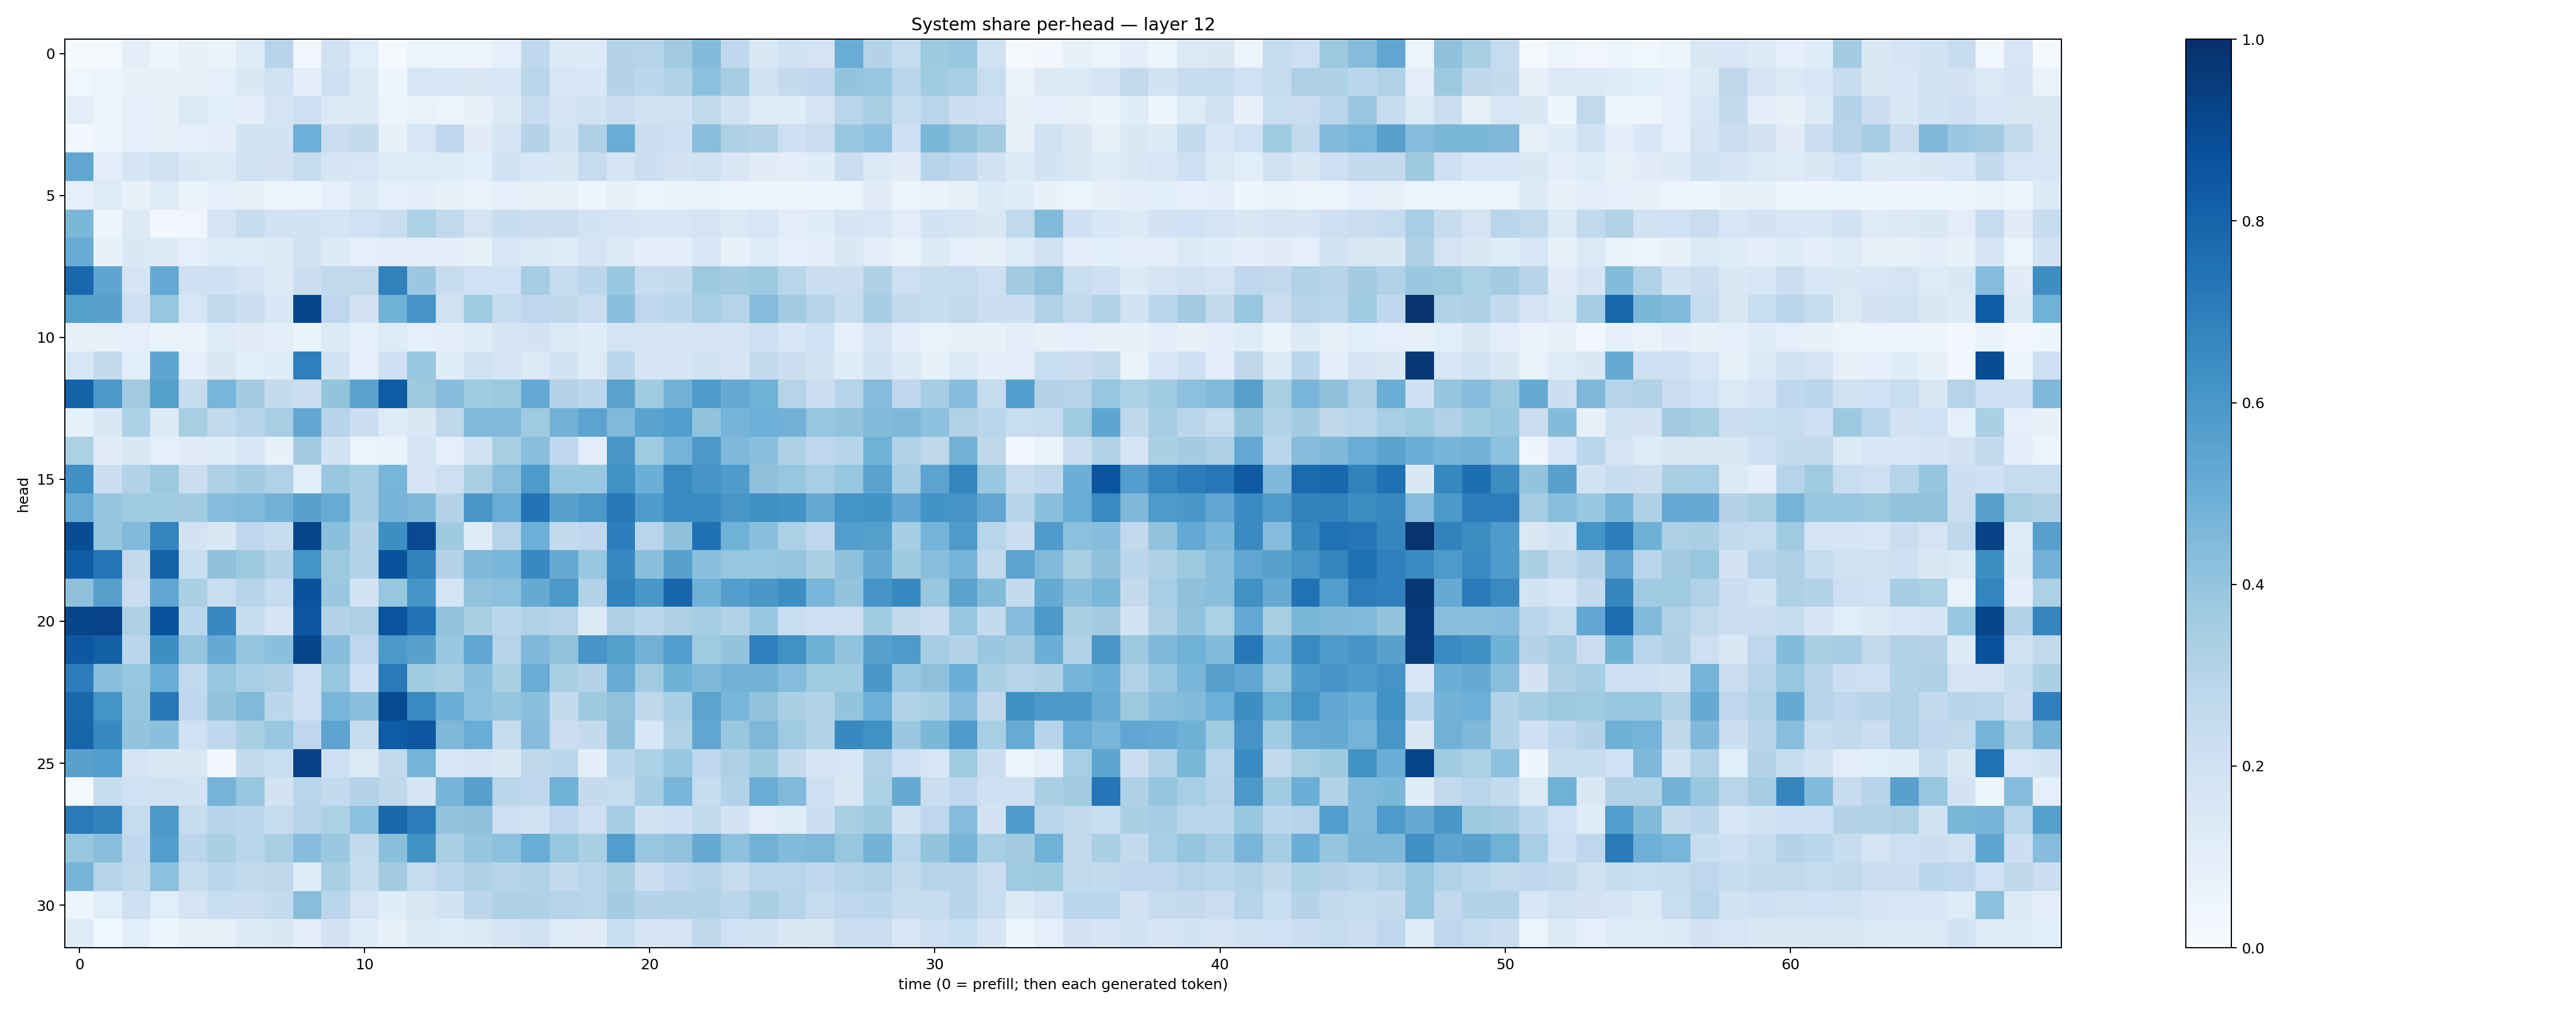

The table this chart was drawn from, first rows:
0.015454212, 0.019989593, 0.09882864, 0.045104492, 0.0742938, 0.063227564, 0.12143347, 0.29384255, 0.034655686, 0.1935038, 0.10566663, 0.009045872, 0.05659043, 0.055000994, 0.057532586, 0.091698736, 0.26749355, 0.13610111, 0.13458344, 0.3066371, 0.29843372, 0.36228347, 0.43999943, 0.2694305
0.03625, 0.05847, 0.07637, 0.07304, 0.07494, 0.09277, 0.145, 0.1986, 0.09794, 0.2045, 0.1252, 0.04624, 0.1637, 0.1528, 0.1506, 0.1535, 0.2914, 0.1635, 0.1548, 0.306, 0.2784, 0.3147, 0.4143, 0.3506
0.1033, 0.05571, 0.09067, 0.07472, 0.1372, 0.1089, 0.09866, 0.1756, 0.214, 0.1357, 0.133, 0.05412, 0.06748, 0.05934, 0.07669, 0.1268, 0.2486, 0.1741, 0.1923, 0.2294, 0.1898, 0.197, 0.2655, 0.1943
0.02612, 0.04828, 0.09129, 0.08536, 0.09364, 0.09521, 0.1876, 0.1846, 0.4924, 0.2296, 0.2555, 0.08086, 0.1615, 0.2689, 0.1107, 0.1766, 0.3068, 0.1853, 0.3228, 0.5041, 0.2221, 0.2057, 0.4274, 0.321
0.5336, 0.1049, 0.1704, 0.1978, 0.1477, 0.1317, 0.1968, 0.1813, 0.2402, 0.1688, 0.159, 0.1241, 0.123, 0.123, 0.1068, 0.1841, 0.156, 0.1452, 0.2444, 0.1645, 0.2181, 0.1823, 0.1962, 0.1507
0.08662, 0.1236, 0.0733, 0.1205, 0.06392, 0.08638, 0.08186, 0.0611, 0.06099, 0.08717, 0.139, 0.08721, 0.1002, 0.0848, 0.06997, 0.08731, 0.0799, 0.07234, 0.04277, 0.07973, 0.05702, 0.06569, 0.06466, 0.05816
0.4602, 0.0507, 0.1318, 0.02389, 0.032, 0.1733, 0.2391, 0.1947, 0.1853, 0.1745, 0.2029, 0.226, 0.3286, 0.2652, 0.1748, 0.2378, 0.2205, 0.2173, 0.1837, 0.1651, 0.1629, 0.1593, 0.1733, 0.1369
0.5082, 0.07533, 0.1407, 0.1328, 0.08768, 0.1243, 0.1234, 0.1258, 0.1862, 0.1274, 0.08782, 0.1021, 0.1022, 0.09749, 0.08209, 0.1565, 0.1372, 0.1241, 0.1742, 0.1251, 0.09565, 0.1003, 0.1529, 0.07654
0.7874, 0.5377, 0.1756, 0.5225, 0.2086, 0.2087, 0.1723, 0.1316, 0.2165, 0.263, 0.2638, 0.6858, 0.3821, 0.2395, 0.1997, 0.2005, 0.3531, 0.2492, 0.2794, 0.3836, 0.2465, 0.2539, 0.3716, 0.3588
0.5629, 0.5581, 0.2122, 0.3937, 0.1603, 0.265, 0.2149, 0.1546, 0.9108, 0.2763, 0.1814, 0.4881, 0.6112, 0.196, 0.3657, 0.2482, 0.2765, 0.2732, 0.2278, 0.421, 0.275, 0.2819, 0.3441, 0.2998
0.07822, 0.07821, 0.09011, 0.06482, 0.06264, 0.1229, 0.1103, 0.105, 0.06439, 0.1353, 0.09, 0.124, 0.08844, 0.1002, 0.1171, 0.1665, 0.1829, 0.1351, 0.1166, 0.1731, 0.1735, 0.1656, 0.1695, 0.1705
0.1602, 0.2575, 0.1064, 0.5383, 0.0899, 0.142, 0.1064, 0.1136, 0.6948, 0.1843, 0.08689, 0.2095, 0.39, 0.1155, 0.1969, 0.1644, 0.1358, 0.1874, 0.1218, 0.2795, 0.1712, 0.1718, 0.1879, 0.1661
0.8046, 0.5967, 0.3594, 0.5632, 0.2424, 0.4662, 0.3579, 0.257, 0.2212, 0.3993, 0.5529, 0.8308, 0.3768, 0.432, 0.3654, 0.3771, 0.5227, 0.3076, 0.2849, 0.5495, 0.365, 0.484, 0.5877, 0.5145
0.08479, 0.1448, 0.332, 0.1273, 0.3412, 0.2599, 0.2955, 0.3414, 0.5304, 0.296, 0.217, 0.1227, 0.1417, 0.271, 0.4463, 0.447, 0.3709, 0.4833, 0.5459, 0.4472, 0.5507, 0.5678, 0.4028, 0.4757
0.3293, 0.1128, 0.143, 0.08854, 0.1109, 0.1135, 0.1568, 0.07305, 0.3583, 0.1849, 0.05424, 0.06279, 0.1786, 0.09365, 0.1947, 0.3429, 0.4277, 0.2671, 0.1021, 0.6004, 0.3679, 0.4738, 0.5918, 0.4523
0.6324, 0.2233, 0.3099, 0.3764, 0.2188, 0.3244, 0.3584, 0.3182, 0.1083, 0.3877, 0.3542, 0.468, 0.1685, 0.2114, 0.3368, 0.4296, 0.5873, 0.3848, 0.3849, 0.6264, 0.4984, 0.6559, 0.6063, 0.5828
0.5091, 0.3951, 0.3692, 0.3635, 0.3571, 0.437, 0.4476, 0.4808, 0.5591, 0.5104, 0.349, 0.4692, 0.4524, 0.3068, 0.6043, 0.5046, 0.741, 0.5561, 0.5974, 0.7199, 0.5776, 0.6489, 0.6511, 0.6031
0.8881, 0.3977, 0.4422, 0.6745, 0.1835, 0.1434, 0.2736, 0.2351, 0.9139, 0.4221, 0.3066, 0.6372, 0.9015, 0.3711, 0.1169, 0.3015, 0.4943, 0.2576, 0.267, 0.6971, 0.2902, 0.4122, 0.7518, 0.4858
0.8273, 0.731, 0.2597, 0.811, 0.2331, 0.4123, 0.3783, 0.3138, 0.6155, 0.3781, 0.3146, 0.8663, 0.6796, 0.3083, 0.4499, 0.4632, 0.659, 0.5126, 0.39, 0.6604, 0.4216, 0.5621, 0.4231, 0.3925
0.4119, 0.5615, 0.2294, 0.5345, 0.3344, 0.232, 0.2966, 0.248, 0.8644, 0.3804, 0.1863, 0.392, 0.6075, 0.1745, 0.4065, 0.4166, 0.5163, 0.5953, 0.311, 0.6822, 0.5977, 0.7944, 0.4904, 0.5674
0.9161, 0.9232, 0.3208, 0.8736, 0.2882, 0.6664, 0.2356, 0.177, 0.8541, 0.3082, 0.3255, 0.8604, 0.7417, 0.4048, 0.3337, 0.2808, 0.317, 0.3035, 0.132, 0.3253, 0.2877, 0.3214, 0.3539, 0.312
0.846, 0.8141, 0.2831, 0.6404, 0.3964, 0.5137, 0.398, 0.4219, 0.9107, 0.431, 0.2754, 0.5918, 0.558, 0.3865, 0.5348, 0.3028, 0.4508, 0.4066, 0.6073, 0.563, 0.4821, 0.57, 0.3707, 0.3987
0.7043, 0.4281, 0.392, 0.5032, 0.2626, 0.3943, 0.3465, 0.3258, 0.2116, 0.3937, 0.2051, 0.7111, 0.3637, 0.3377, 0.4203, 0.3382, 0.5064, 0.336, 0.3083, 0.5097, 0.3625, 0.4906, 0.4535, 0.4801
0.7884, 0.6164, 0.3973, 0.72, 0.2661, 0.3994, 0.4465, 0.2805, 0.2047, 0.4618, 0.4183, 0.8979, 0.6554, 0.5004, 0.4149, 0.3968, 0.4186, 0.2544, 0.373, 0.4069, 0.2712, 0.3447, 0.5431, 0.4651
0.7957, 0.6575, 0.4005, 0.4187, 0.2024, 0.2668, 0.3383, 0.3898, 0.2744, 0.5427, 0.2359, 0.8318, 0.8501, 0.4558, 0.5038, 0.24, 0.4335, 0.2268, 0.253, 0.4109, 0.1559, 0.3187, 0.535, 0.3838
0.5563, 0.5737, 0.1715, 0.1454, 0.1512, 0.03026, 0.2585, 0.2343, 0.9299, 0.2072, 0.1287, 0.2593, 0.472, 0.1569, 0.1762, 0.1411, 0.2731, 0.2779, 0.09879, 0.2787, 0.3308, 0.3905, 0.2748, 0.3252
0.02156, 0.2417, 0.2029, 0.1955, 0.1864, 0.4743, 0.3865, 0.1802, 0.2925, 0.256, 0.3053, 0.2731, 0.1672, 0.4692, 0.5597, 0.2925, 0.2736, 0.4861, 0.2527, 0.2435, 0.3545, 0.4611, 0.2496, 0.3116
0.709, 0.6835, 0.2443, 0.5928, 0.2463, 0.2949, 0.2813, 0.2447, 0.3021, 0.3307, 0.4148, 0.7814, 0.7045, 0.4057, 0.4115, 0.2123, 0.1892, 0.2767, 0.2113, 0.3529, 0.1912, 0.2044, 0.2636, 0.182
0.3925, 0.422, 0.2667, 0.5712, 0.2828, 0.3326, 0.2824, 0.3361, 0.4323, 0.3821, 0.252, 0.42, 0.6217, 0.3368, 0.3961, 0.4166, 0.5063, 0.3941, 0.3352, 0.5707, 0.3846, 0.4068, 0.5118, 0.4166
0.4702, 0.2984, 0.2629, 0.4152, 0.2391, 0.2808, 0.2652, 0.2718, 0.1204, 0.3404, 0.2448, 0.3582, 0.2478, 0.2898, 0.3278, 0.2995, 0.3126, 0.2526, 0.2914, 0.3376, 0.2226, 0.2764, 0.3017, 0.2428
0.04791, 0.1069, 0.2034, 0.1055, 0.1793, 0.2313, 0.2228, 0.2543, 0.4273, 0.2827, 0.1789, 0.1154, 0.1485, 0.184, 0.2779, 0.3232, 0.3204, 0.2998, 0.2906, 0.356, 0.3074, 0.3103, 0.3161, 0.2876
0.1201, 0.03816, 0.1086, 0.04631, 0.07573, 0.08213, 0.1274, 0.1452, 0.09421, 0.1812, 0.1134, 0.074, 0.1296, 0.123, 0.1286, 0.1688, 0.1973, 0.1234, 0.113, 0.2331, 0.1661, 0.174, 0.2717, 0.2001
